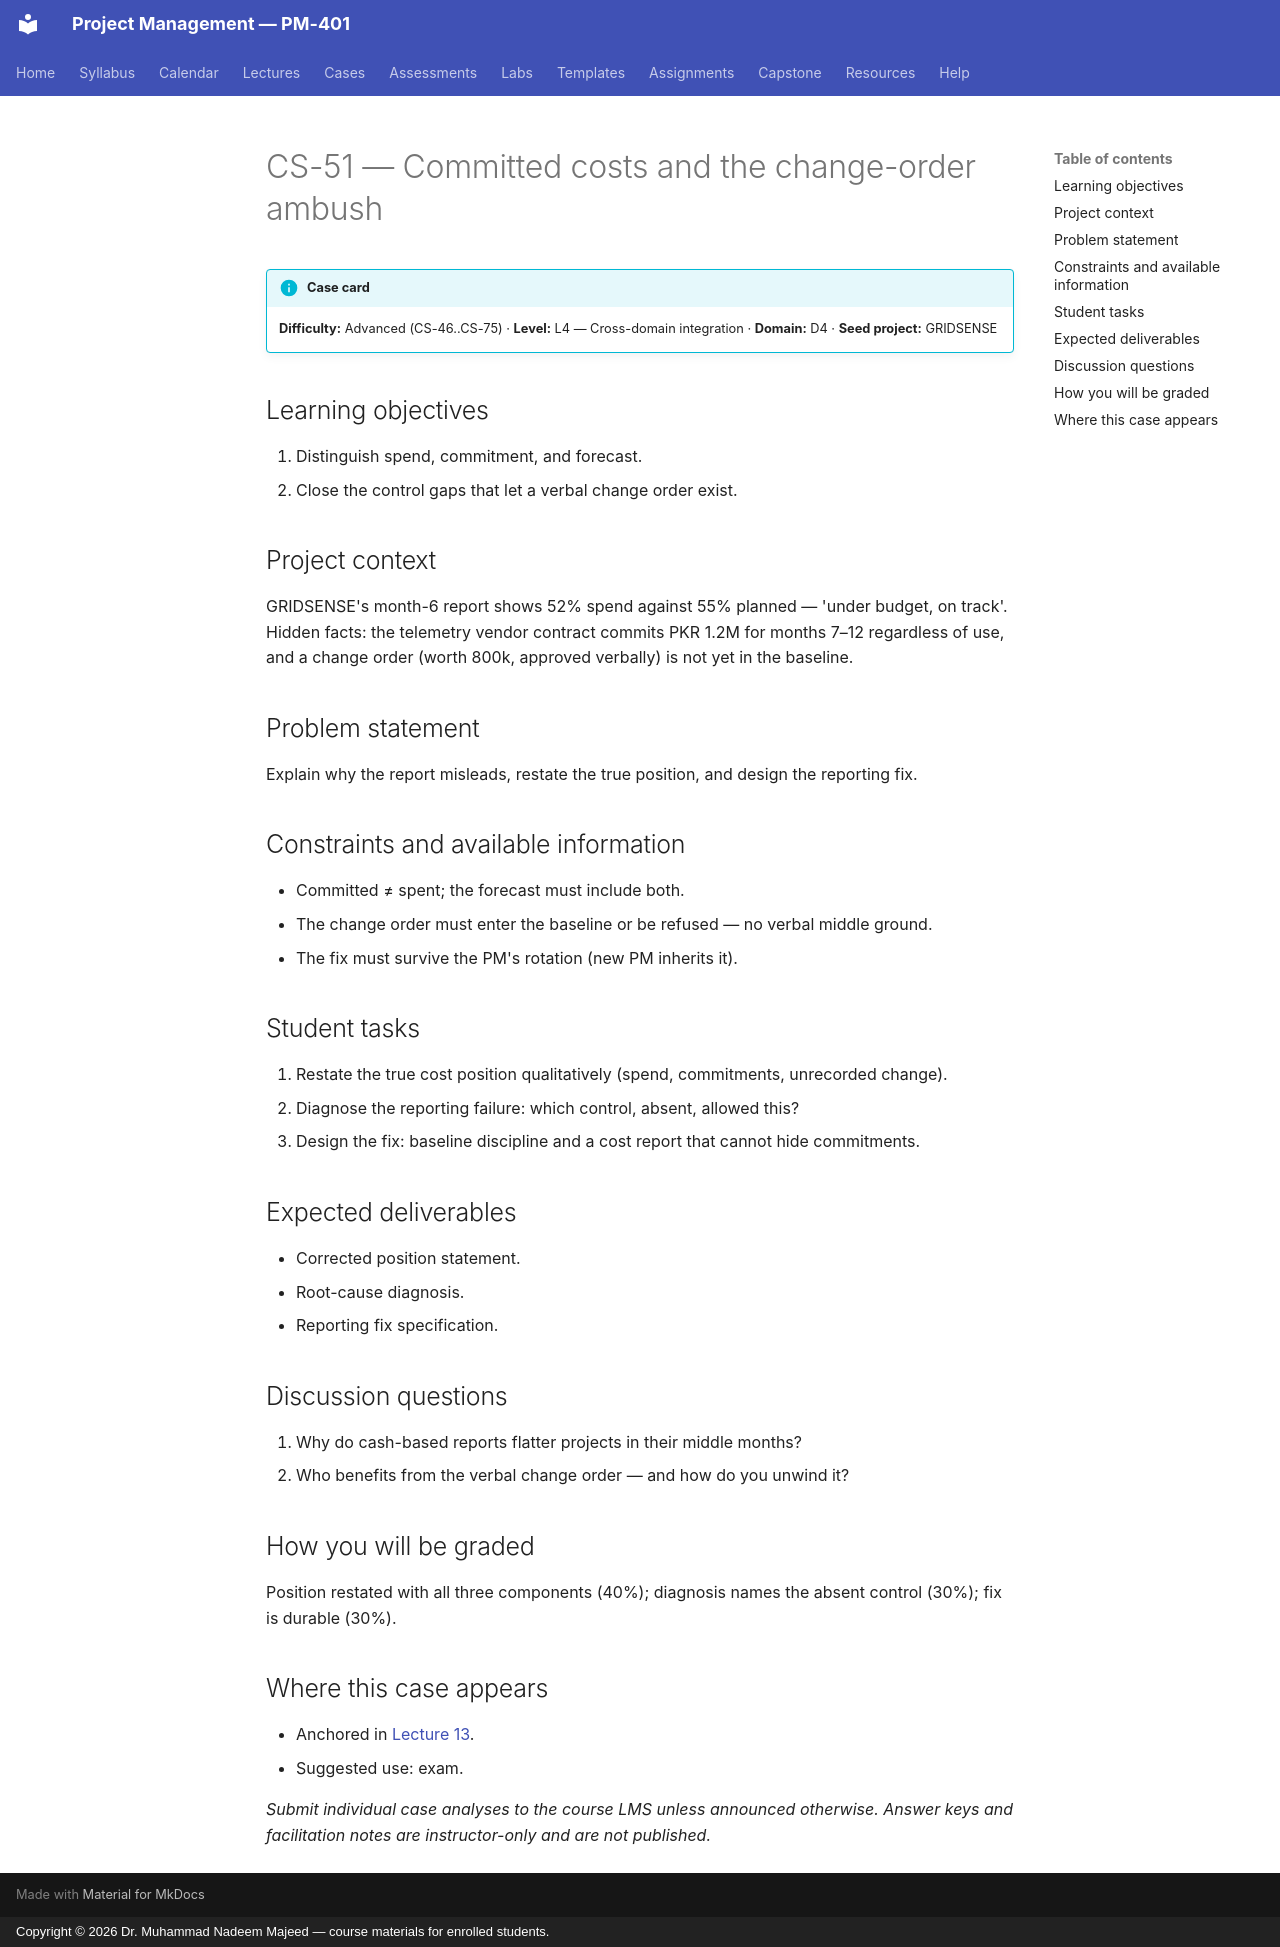

repository: nadeem-majeedch/Project-Management · page: cases/CS-51/index.html · generator: mkdocs · copyright: Copyright © 2026 Dr. Muhammad Nadeem Majeed — course materials for enrolled students.

<!-- AUTO-GENERATED from planning/*.yaml via tools/scaffold.py. Edit the YAML, not this file. -->

# CS-51 — Committed costs and the change-order ambush

!!! info "Case card"
    **Difficulty:** Advanced (CS-46..CS-75) ·
    **Level:** L4 — Cross-domain integration ·
    **Domain:** D4 · **Seed project:** GRIDSENSE

## Learning objectives

1. Distinguish spend, commitment, and forecast.
2. Close the control gaps that let a verbal change order exist.

## Project context

GRIDSENSE's month-6 report shows 52% spend against 55% planned — 'under budget, on track'. Hidden facts: the telemetry vendor contract commits PKR 1.2M for months 7–12 regardless of use, and a change order (worth 800k, approved verbally) is not yet in the baseline.

## Problem statement

Explain why the report misleads, restate the true position, and design the reporting fix.

## Constraints and available information

- Committed ≠ spent; the forecast must include both.
- The change order must enter the baseline or be refused — no verbal middle ground.
- The fix must survive the PM's rotation (new PM inherits it).

## Student tasks

1. Restate the true cost position qualitatively (spend, commitments, unrecorded change).
2. Diagnose the reporting failure: which control, absent, allowed this?
3. Design the fix: baseline discipline and a cost report that cannot hide commitments.

## Expected deliverables

- Corrected position statement.
- Root-cause diagnosis.
- Reporting fix specification.

## Discussion questions

1. Why do cash-based reports flatter projects in their middle months?
1. Who benefits from the verbal change order — and how do you unwind it?

## How you will be graded

Position restated with all three components (40%); diagnosis names the absent control (30%); fix is durable (30%).

## Where this case appears

- Anchored in [Lecture 13](../lectures/L13-13-cost-budget.md).
- Suggested use: exam.

*Submit individual case analyses to the course LMS unless announced otherwise.
Answer keys and facilitation notes are instructor-only and are not published.*
